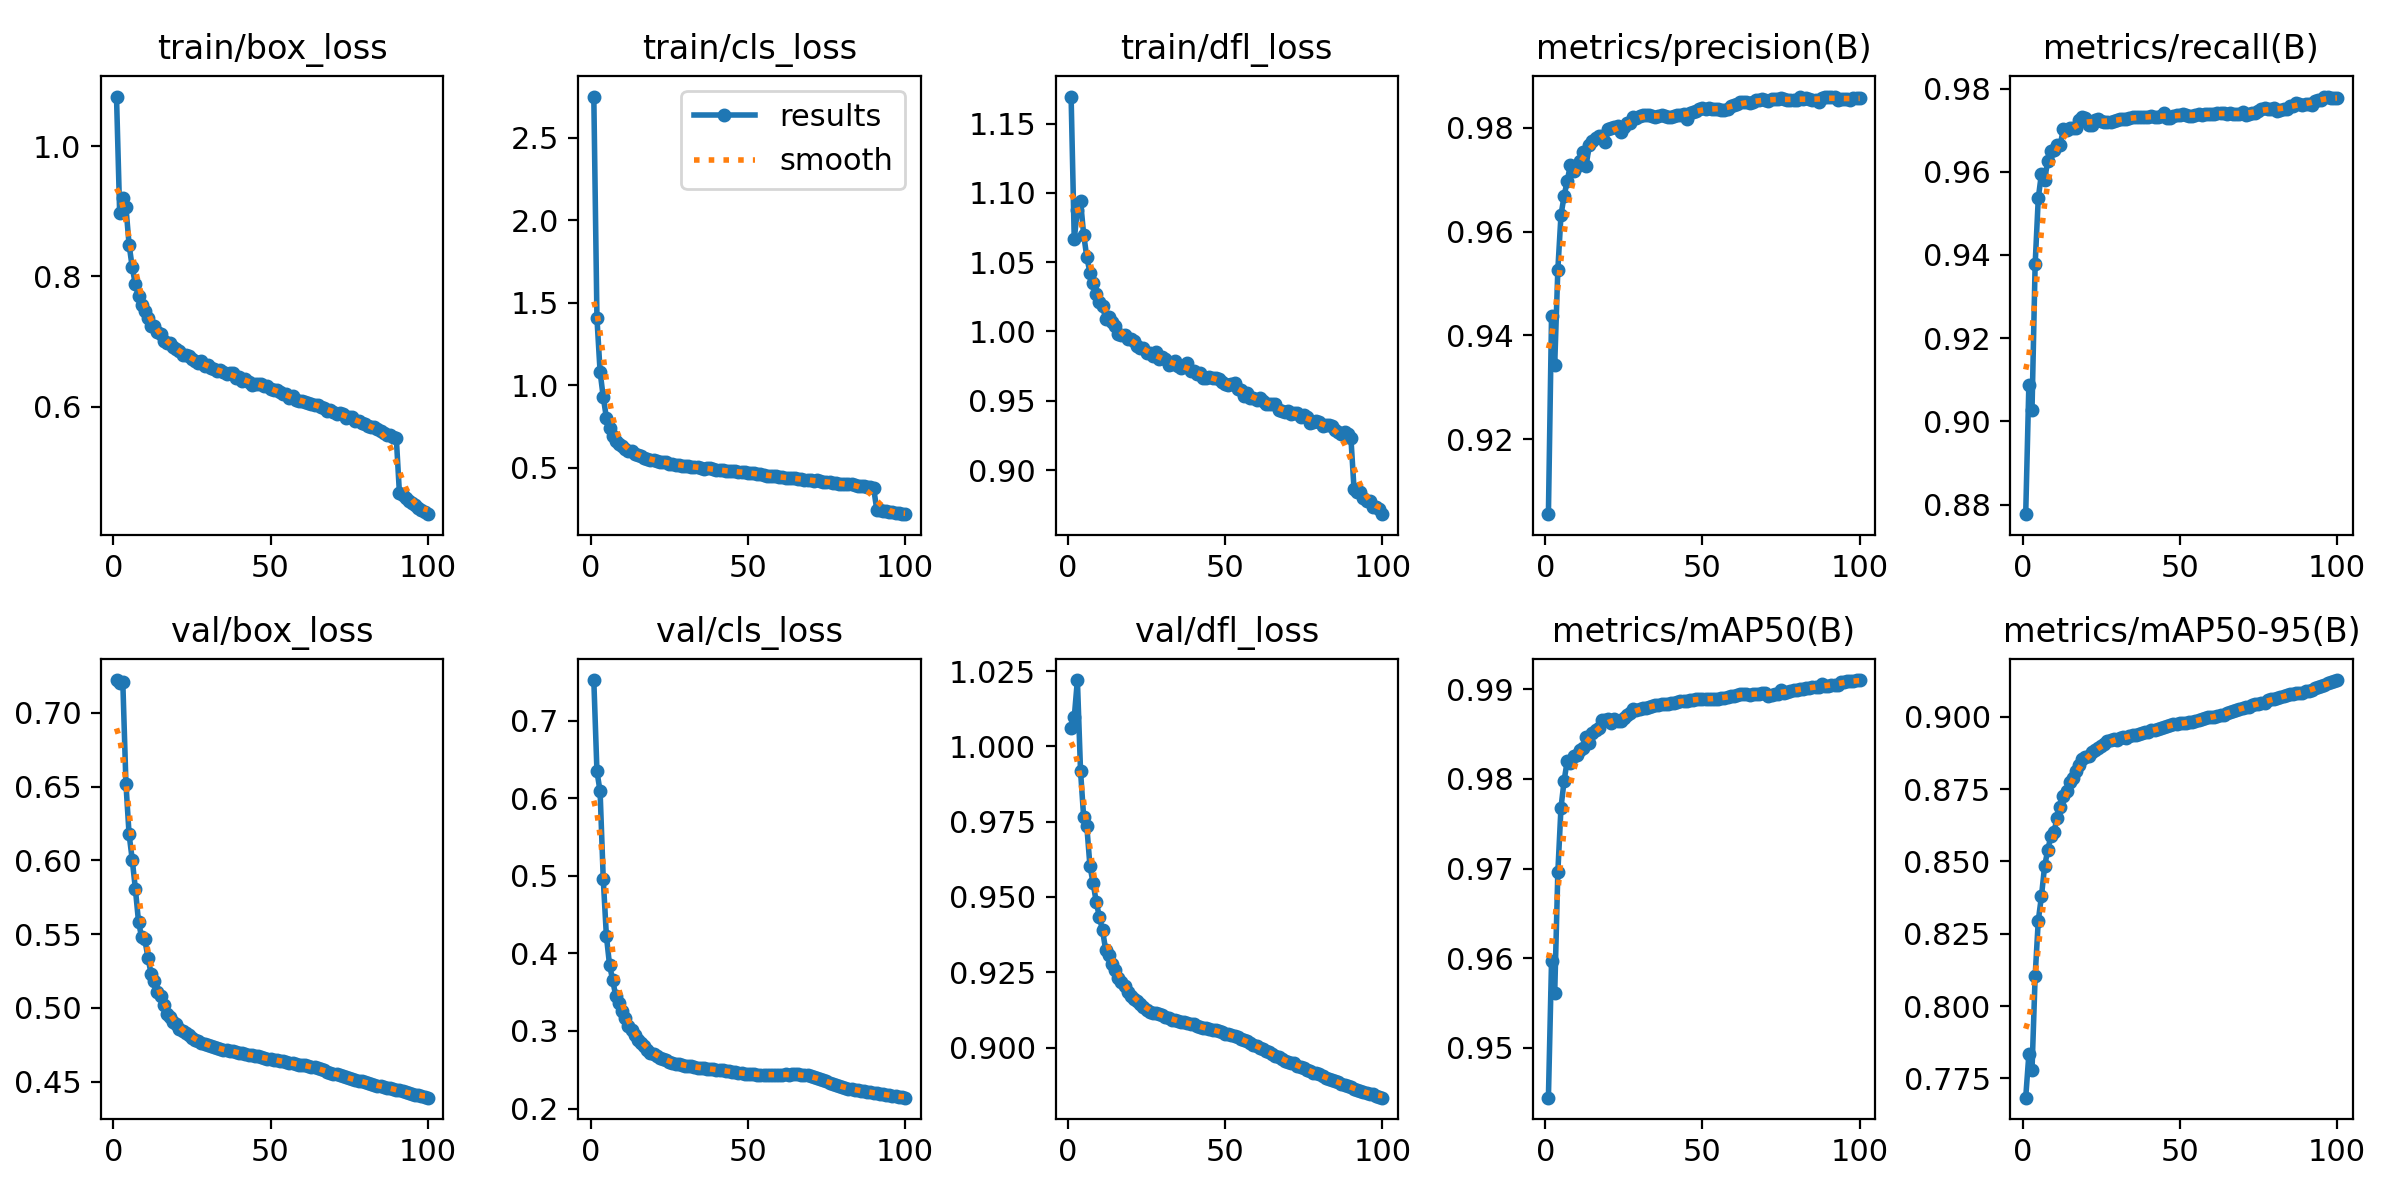

Values plotted in this chart, from the file beside it:
epoch, train/box_loss, train/cls_loss, train/dfl_loss, metrics/precision(B), metrics/recall(B), metrics/mAP50(B), metrics/mAP50-95(B), val/box_loss, val/cls_loss, val/dfl_loss, lr/pg0, lr/pg1, lr/pg2
1, 1.076, 2.749, 1.169, 0.9055, 0.8777, 0.9445, 0.7683, 0.7222, 0.7524, 1.006, 0.003332, 0.003332, 0.003332
2, 0.8981, 1.406, 1.066, 0.9438, 0.9087, 0.9597, 0.7833, 0.7205, 0.6347, 1.01, 0.006599, 0.006599, 0.006599
3, 0.9207, 1.081, 1.088, 0.9344, 0.9027, 0.9561, 0.7778, 0.7212, 0.6088, 1.022, 0.009801, 0.009801, 0.009801
4, 0.9061, 0.9286, 1.094, 0.9526, 0.9377, 0.9696, 0.8103, 0.6518, 0.4961, 0.9918, 0.009703, 0.009703, 0.009703
5, 0.8489, 0.8039, 1.07, 0.9632, 0.9536, 0.9768, 0.8296, 0.6176, 0.4226, 0.9764, 0.009703, 0.009703, 0.009703
6, 0.8142, 0.7406, 1.054, 0.9669, 0.9595, 0.9798, 0.8379, 0.6005, 0.3853, 0.9734, 0.009604, 0.009604, 0.009604
7, 0.7879, 0.6945, 1.042, 0.9698, 0.958, 0.982, 0.8483, 0.5807, 0.3656, 0.9602, 0.009505, 0.009505, 0.009505
8, 0.7694, 0.6627, 1.035, 0.9729, 0.9627, 0.9817, 0.8539, 0.5584, 0.3447, 0.9547, 0.009406, 0.009406, 0.009406
9, 0.7565, 0.6442, 1.027, 0.9717, 0.9649, 0.9826, 0.8588, 0.5477, 0.3363, 0.9483, 0.009307, 0.009307, 0.009307
10, 0.7468, 0.6308, 1.022, 0.9726, 0.9652, 0.9826, 0.8603, 0.5464, 0.3256, 0.9434, 0.009208, 0.009208, 0.009208
11, 0.7357, 0.6154, 1.018, 0.9737, 0.9665, 0.9832, 0.8651, 0.5341, 0.3162, 0.9389, 0.009109, 0.009109, 0.009109
12, 0.7234, 0.6007, 1.009, 0.9754, 0.9665, 0.9835, 0.8687, 0.5231, 0.3066, 0.9324, 0.00901, 0.00901, 0.00901
13, 0.7244, 0.5996, 1.01, 0.9727, 0.9703, 0.9846, 0.8726, 0.518, 0.3018, 0.9309, 0.008911, 0.008911, 0.008911
14, 0.7142, 0.5841, 1.007, 0.9767, 0.97, 0.984, 0.8744, 0.5106, 0.2944, 0.9278, 0.008812, 0.008812, 0.008812
15, 0.7114, 0.5781, 1.004, 0.9775, 0.9704, 0.9851, 0.8776, 0.5077, 0.2884, 0.9257, 0.008713, 0.008713, 0.008713
16, 0.7006, 0.5698, 0.9981, 0.9781, 0.9705, 0.9854, 0.8789, 0.5016, 0.2847, 0.923, 0.008614, 0.008614, 0.008614
17, 0.6979, 0.5597, 0.9977, 0.9784, 0.9706, 0.9857, 0.8812, 0.4958, 0.2803, 0.9216, 0.008515, 0.008515, 0.008515
18, 0.6973, 0.5557, 0.9976, 0.9785, 0.9725, 0.9865, 0.8834, 0.4938, 0.2758, 0.9205, 0.008416, 0.008416, 0.008416
19, 0.6915, 0.5481, 0.9943, 0.9773, 0.9731, 0.9865, 0.8855, 0.4907, 0.272, 0.9185, 0.008317, 0.008317, 0.008317
20, 0.6885, 0.5488, 0.9944, 0.9798, 0.9728, 0.9867, 0.8863, 0.4887, 0.27, 0.9171, 0.008218, 0.008218, 0.008218
21, 0.6853, 0.5389, 0.9931, 0.98, 0.9712, 0.9862, 0.8865, 0.4858, 0.2679, 0.9162, 0.008119, 0.008119, 0.008119
22, 0.6796, 0.5364, 0.9895, 0.9802, 0.9713, 0.9867, 0.8878, 0.4842, 0.2651, 0.9153, 0.00802, 0.00802, 0.00802
23, 0.6798, 0.5375, 0.9879, 0.9803, 0.9723, 0.9865, 0.8885, 0.4827, 0.2638, 0.9146, 0.007921, 0.007921, 0.007921
24, 0.6783, 0.5329, 0.9883, 0.9792, 0.9728, 0.9865, 0.8891, 0.4814, 0.2622, 0.9136, 0.007822, 0.007822, 0.007822
25, 0.6729, 0.526, 0.9846, 0.9801, 0.9721, 0.9868, 0.89, 0.4794, 0.2603, 0.9123, 0.007723, 0.007723, 0.007723
26, 0.6702, 0.5247, 0.9844, 0.9809, 0.972, 0.9871, 0.8905, 0.4783, 0.259, 0.9119, 0.007624, 0.007624, 0.007624
27, 0.668, 0.5188, 0.9821, 0.9809, 0.972, 0.9874, 0.8917, 0.4774, 0.258, 0.9116, 0.007525, 0.007525, 0.007525
28, 0.6699, 0.5196, 0.9851, 0.9822, 0.9719, 0.9878, 0.892, 0.4764, 0.257, 0.9114, 0.007426, 0.007426, 0.007426
29, 0.6632, 0.5125, 0.98, 0.982, 0.9723, 0.9877, 0.8922, 0.4754, 0.2559, 0.911, 0.007327, 0.007327, 0.007327
30, 0.6641, 0.5137, 0.9812, 0.9822, 0.9725, 0.9878, 0.8921, 0.4747, 0.2554, 0.9107, 0.007228, 0.007228, 0.007228
31, 0.6593, 0.5092, 0.9805, 0.9824, 0.9727, 0.9879, 0.8925, 0.474, 0.2551, 0.9103, 0.007129, 0.007129, 0.007129
32, 0.6583, 0.5072, 0.9761, 0.9825, 0.9726, 0.9879, 0.8929, 0.4732, 0.2542, 0.9098, 0.00703, 0.00703, 0.00703
33, 0.6544, 0.5048, 0.9764, 0.9825, 0.9726, 0.988, 0.8929, 0.4726, 0.2536, 0.9093, 0.006931, 0.006931, 0.006931
34, 0.6562, 0.5025, 0.9785, 0.9823, 0.9729, 0.9881, 0.8934, 0.4722, 0.2528, 0.909, 0.006832, 0.006832, 0.006832
35, 0.6536, 0.501, 0.9748, 0.9822, 0.9731, 0.9882, 0.8936, 0.4717, 0.2524, 0.9087, 0.006733, 0.006733, 0.006733
36, 0.6499, 0.4951, 0.9735, 0.9823, 0.973, 0.9882, 0.8937, 0.4713, 0.2518, 0.9086, 0.006634, 0.006634, 0.006634
37, 0.6512, 0.4964, 0.9752, 0.9824, 0.973, 0.9883, 0.8941, 0.4708, 0.2515, 0.9084, 0.006535, 0.006535, 0.006535
38, 0.6524, 0.499, 0.9772, 0.9823, 0.9732, 0.9884, 0.8943, 0.4704, 0.2511, 0.9082, 0.006436, 0.006436, 0.006436
39, 0.6449, 0.4908, 0.9717, 0.9821, 0.9731, 0.9883, 0.8948, 0.4701, 0.2506, 0.908, 0.006337, 0.006337, 0.006337
40, 0.6453, 0.487, 0.9717, 0.9822, 0.9731, 0.9885, 0.8948, 0.4696, 0.2501, 0.9076, 0.006238, 0.006238, 0.006238
41, 0.6403, 0.4846, 0.9691, 0.9822, 0.9733, 0.9885, 0.8953, 0.4691, 0.2496, 0.9073, 0.006139, 0.006139, 0.006139
42, 0.642, 0.4859, 0.9704, 0.9825, 0.9732, 0.9886, 0.8953, 0.4687, 0.2492, 0.9069, 0.00604, 0.00604, 0.00604
43, 0.6377, 0.4792, 0.9667, 0.9826, 0.9732, 0.9887, 0.8959, 0.4682, 0.2484, 0.9066, 0.005941, 0.005941, 0.005941
44, 0.6343, 0.478, 0.9664, 0.9827, 0.9734, 0.9887, 0.8962, 0.4679, 0.2478, 0.9064, 0.005842, 0.005842, 0.005842
45, 0.6352, 0.4777, 0.9673, 0.9816, 0.9741, 0.9887, 0.8964, 0.4674, 0.2472, 0.9062, 0.005743, 0.005743, 0.005743
46, 0.6349, 0.48, 0.9666, 0.9829, 0.9729, 0.9888, 0.8967, 0.467, 0.2467, 0.906, 0.005644, 0.005644, 0.005644
47, 0.6358, 0.4766, 0.9667, 0.983, 0.973, 0.9888, 0.897, 0.4665, 0.2464, 0.9057, 0.005545, 0.005545, 0.005545
48, 0.6322, 0.4745, 0.966, 0.9832, 0.9734, 0.9889, 0.8974, 0.466, 0.2455, 0.9054, 0.005446, 0.005446, 0.005446
49, 0.6318, 0.4719, 0.9632, 0.9836, 0.9736, 0.9889, 0.8975, 0.4656, 0.2448, 0.9051, 0.005347, 0.005347, 0.005347
50, 0.6267, 0.4681, 0.9624, 0.9837, 0.9737, 0.9889, 0.8978, 0.4651, 0.2448, 0.9046, 0.005248, 0.005248, 0.005248
51, 0.6256, 0.4697, 0.9614, 0.9836, 0.9738, 0.9889, 0.8978, 0.465, 0.2444, 0.9044, 0.005149, 0.005149, 0.005149
52, 0.6257, 0.4674, 0.9622, 0.9838, 0.9737, 0.9889, 0.8978, 0.4646, 0.2441, 0.9042, 0.00505, 0.00505, 0.00505
53, 0.6225, 0.4628, 0.9631, 0.9837, 0.9735, 0.9889, 0.8983, 0.4641, 0.2435, 0.9038, 0.004951, 0.004951, 0.004951
54, 0.6191, 0.4601, 0.9587, 0.9837, 0.9734, 0.9889, 0.8982, 0.4638, 0.2436, 0.9035, 0.004852, 0.004852, 0.004852
55, 0.6194, 0.4571, 0.9575, 0.9837, 0.9737, 0.9889, 0.8984, 0.4632, 0.2435, 0.903, 0.004753, 0.004753, 0.004753
56, 0.6142, 0.4528, 0.9537, 0.9835, 0.9738, 0.989, 0.8989, 0.4627, 0.2435, 0.9025, 0.004654, 0.004654, 0.004654
57, 0.6161, 0.4513, 0.9554, 0.9833, 0.9736, 0.989, 0.8992, 0.4623, 0.2434, 0.9021, 0.004555, 0.004555, 0.004555
58, 0.61, 0.4489, 0.9524, 0.9836, 0.9738, 0.9891, 0.8995, 0.462, 0.2436, 0.9015, 0.004456, 0.004456, 0.004456
59, 0.6092, 0.448, 0.9521, 0.9842, 0.9738, 0.9893, 0.8998, 0.4615, 0.2437, 0.9009, 0.004357, 0.004357, 0.004357
60, 0.6096, 0.4465, 0.9506, 0.9844, 0.9739, 0.9893, 0.8998, 0.4612, 0.2438, 0.9005, 0.004258, 0.004258, 0.004258
... 40 more rows
